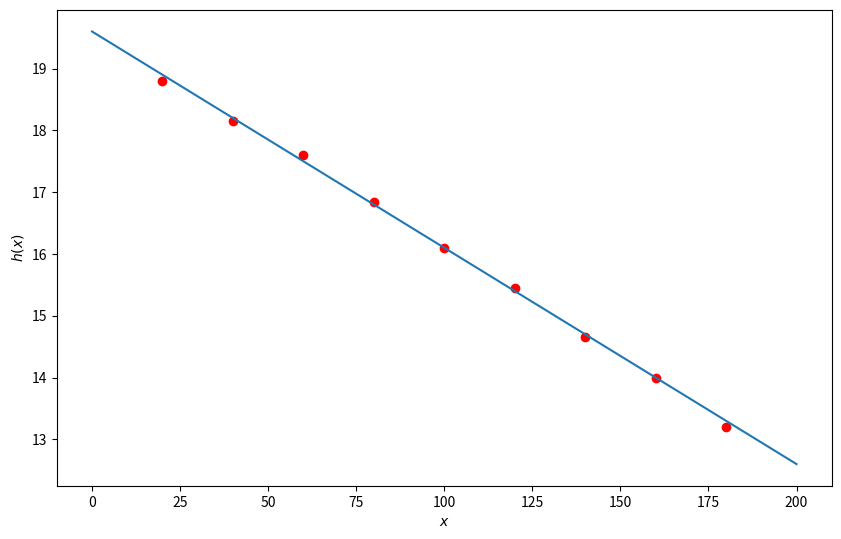

Source code (Python):
#!/usr/bin/env python3
import matplotlib.pyplot as plt
import numpy as np

fig, ax = plt.subplots(figsize=(10,6.18))
ax.set_xlabel("$x$")
ax.set_ylabel("$h(x)$")
ax.scatter([20,40,60,80,100,120,140,160,180],[18.8, 18.15, 17.6, 16.85, 16.1, 15.45, 14.65, 14,13.2], color="red")
x_list = np.linspace(0, 200, 20)
y_list = -0.035 * x_list + 19.601
ax.plot(x_list,y_list)
fig.savefig("figure.pdf")